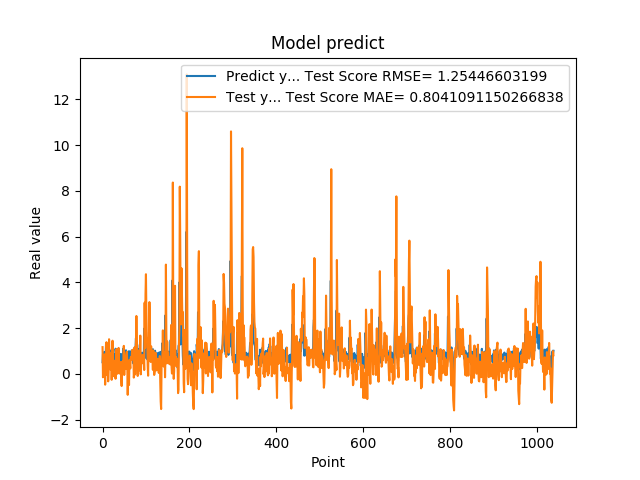

The file beside this chart, header and first rows:
5.082880258560180664e-01, 1.168452620171314793e+00
8.640019893646240234e-01, -1.495506405472907530e-01
8.469420075416564941e-01, 3.931753250520969578e-01
7.976629734039306641e-01, 6.380700286304886726e-01
9.608020186424257592e-01, 5.072593120639209419e-01
3.470349907875061035e-01, 8.553854896816357467e-01
9.546210169792177513e-01, -4.735537440089727101e-01
5.251880288124084473e-01, 4.799763141717656167e-01
1.275226235389709695e+00, -5.496741490550038911e-02
8.723750114440917969e-01, 1.384591940024544332e+00
7.321749925613403320e-01, 1.026211567570893379e+00
7.640249729156494141e-01, 3.718752639196767906e-01
4.752210080623626154e-01, 3.348765555619972467e-01
7.414129972457885742e-01, -3.283543203503457297e-01
1.258002042770385520e+00, 7.332920008226402608e-02
7.274609804153442383e-01, 1.514299567292912041e+00
7.892770171165466309e-01, 6.700683122078642251e-01
6.914690136909484863e-01, 3.912752311455293674e-01
7.093830108642578125e-01, 2.078916917526517361e-01
1.014547944068908691e+00, 1.716494204406280311e-01
4.182830154895783026e-01, 9.125809645372423562e-01
1.002280950546264648e+00, -2.608159483098393405e-01
1.143296003341674805e+00, 6.509067062538331783e-01
6.746559739112854004e-01, 1.449142718988185363e+00
6.009536385536193848e-01, 4.529890112821205461e-01
6.538079977035522461e-01, -1.010270218622505434e-01
7.814120054244995117e-01, -3.446413341208866971e-02
8.469259738922119141e-01, 3.132120695876621785e-01
6.482390165328979492e-01, 5.718621686234161006e-01
5.623700022697448730e-01, 1.513408625137689645e-01
1.099647998809814453e+00, -2.145072412070961887e-01
9.541710019111632191e-01, 9.976254857081043870e-01
6.694499850273132324e-01, 1.079902943579721608e+00
6.464660167694091797e-01, 2.884402195242180000e-01
8.223180174827575684e-01, 3.470728720679880103e-03
8.300920128822326660e-01, 4.048819794467021227e-01
1.067314028739929199e+00, 5.646249535546538079e-01
6.827279925346374512e-01, 1.133575609574785759e+00
6.464239954948425293e-01, 4.110933506504194646e-01
6.881093978881835938e-01, 1.412495595627817103e-02
6.500350236892700195e-01, 8.438537849080393616e-02
8.693690299987792969e-01, 2.711381400914088247e-02
4.518609941005706787e-01, 5.198978897224909579e-01
4.952389895915984552e-01, -2.985868293023606346e-01
6.850870251655578613e-01, -5.337166246680070669e-01
8.653740286827087402e-01, -4.530182621191418402e-02
7.400469779968261719e-01, 5.385113786959947468e-01
8.204330205917358398e-01, 3.849805479408229814e-01
1.108605027198791504e+00, 4.756152278281730594e-01
4.751499891281127930e-01, 1.223615080026993152e+00
9.457899928092955433e-01, -4.941830663048652622e-02
7.877500057220458984e-01, 5.617477730684710124e-01
9.367713332176208496e-01, 5.629944750868589587e-01
6.470239758491516113e-01, 7.904402612609817691e-01
1.029777050018310325e+00, 2.210065569916712380e-01
9.328820109367371716e-01, 8.990625749012539636e-01
7.528370022773742676e-01, 9.740729013954173565e-01
2.307340055704117099e-01, 4.696740686986183855e-01
8.772729635238647461e-01, -9.177837500268622994e-01
7.876309752464294434e-01, 2.011224397120575380e-01
3.992269933223724365e-01, 5.077479749011356569e-01
... 979 more rows
